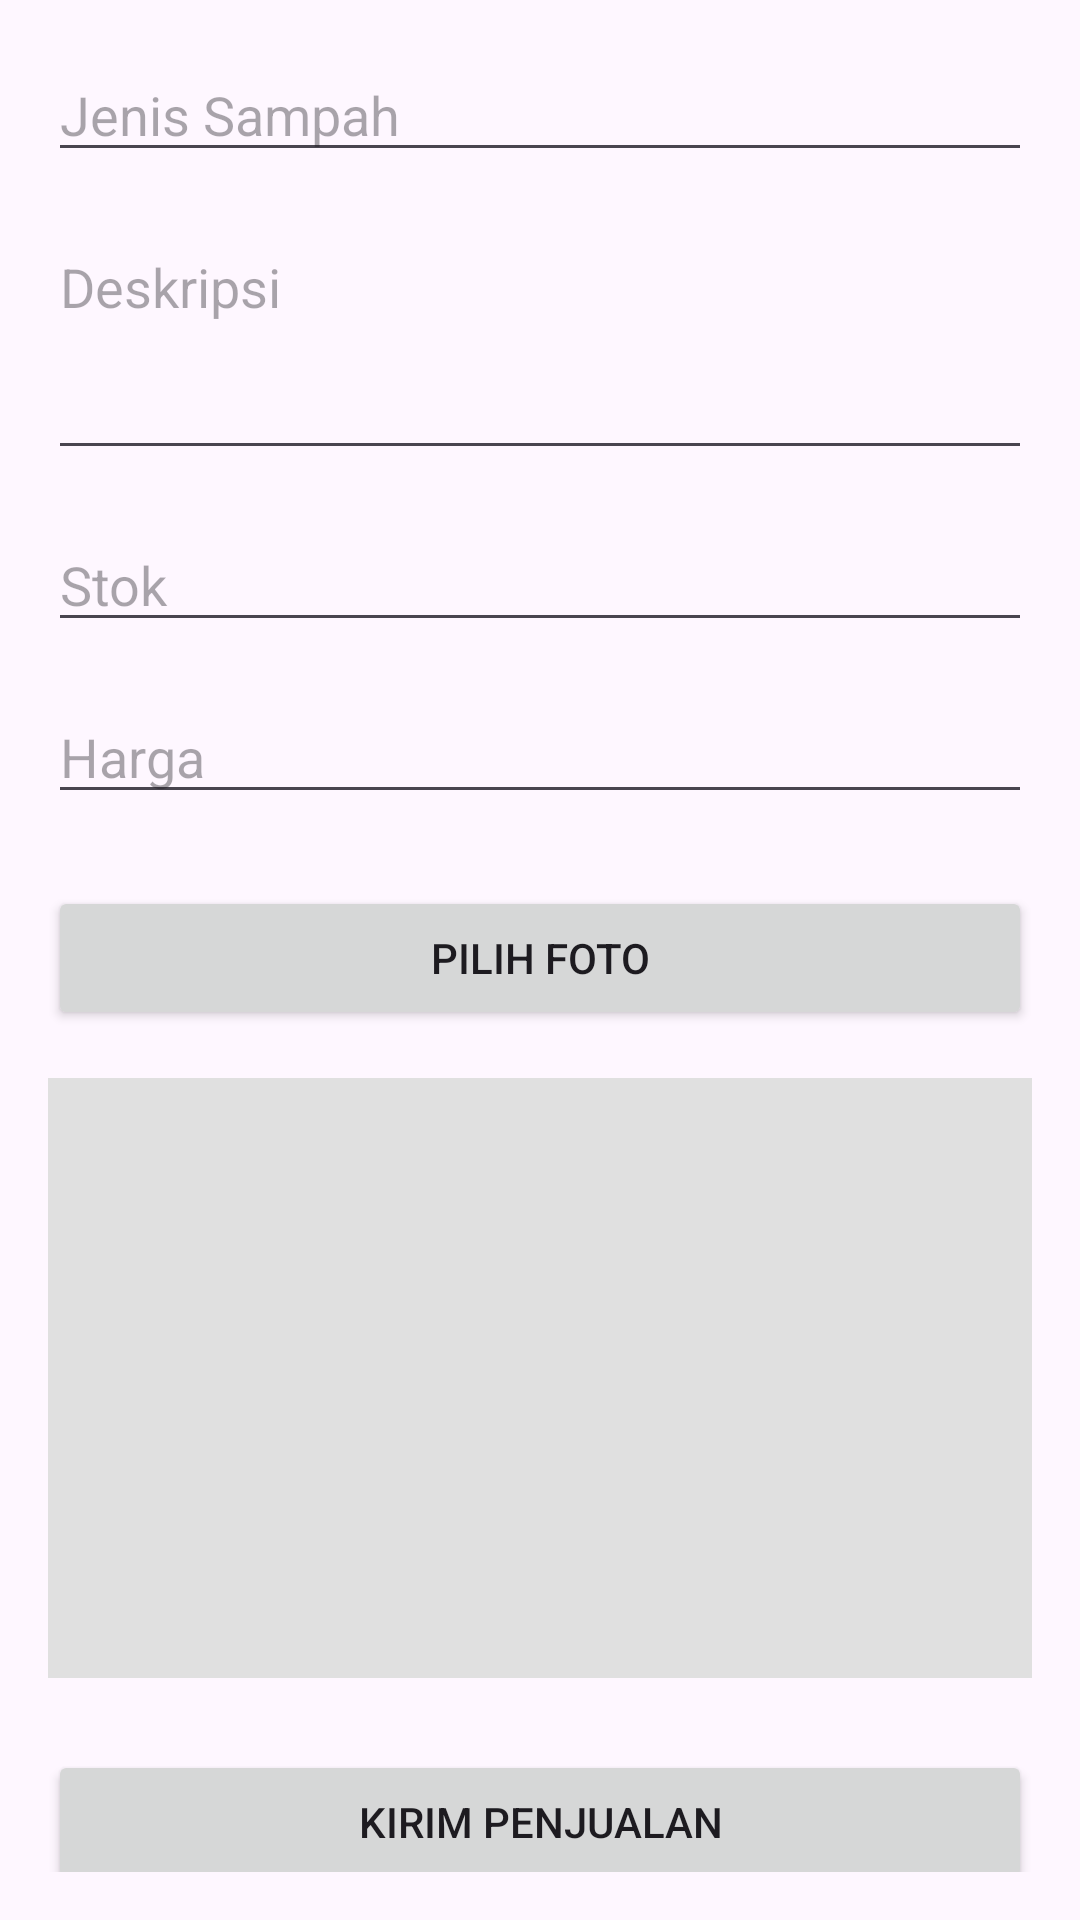

Android layout source for this screen:
<!-- AndroidManifest.xml: application theme Theme.BankSampah -->
<!-- res/layout/activity_add_penjualan.xml -->
<androidx.constraintlayout.widget.ConstraintLayout xmlns:android="http://schemas.android.com/apk/res/android"
    xmlns:app="http://schemas.android.com/apk/res-auto"
    android:layout_width="match_parent"
    android:layout_height="match_parent"
    android:padding="16dp">

    
    <EditText
        android:id="@+id/inputJenis"
        android:layout_width="0dp"
        android:layout_height="wrap_content"
        android:hint="Jenis Sampah"
        android:inputType="text"
        app:layout_constraintTop_toTopOf="parent"
        app:layout_constraintStart_toStartOf="parent"
        app:layout_constraintEnd_toEndOf="parent" />

    
    <EditText
        android:id="@+id/inputDeskripsi"
        android:layout_width="0dp"
        android:layout_height="wrap_content"
        android:hint="Deskripsi"
        android:inputType="textMultiLine"
        android:minLines="3"
        android:gravity="top|start"
        android:layout_marginTop="16dp"
        app:layout_constraintTop_toBottomOf="@id/inputJenis"
        app:layout_constraintStart_toStartOf="parent"
        app:layout_constraintEnd_toEndOf="parent" />

    
    <EditText
        android:id="@+id/inputStok"
        android:layout_width="0dp"
        android:layout_height="wrap_content"
        android:hint="Stok"
        android:inputType="number"
        android:layout_marginTop="16dp"
        app:layout_constraintTop_toBottomOf="@id/inputDeskripsi"
        app:layout_constraintStart_toStartOf="parent"
        app:layout_constraintEnd_toEndOf="parent" />

    
    <EditText
        android:id="@+id/inputHarga"
        android:layout_width="0dp"
        android:layout_height="wrap_content"
        android:hint="Harga"
        android:inputType="number"
        android:layout_marginTop="16dp"
        app:layout_constraintTop_toBottomOf="@id/inputStok"
        app:layout_constraintStart_toStartOf="parent"
        app:layout_constraintEnd_toEndOf="parent" />

    
    <Button
        android:id="@+id/btnPilihFoto"
        android:layout_width="0dp"
        android:layout_height="wrap_content"
        android:text="Pilih Foto"
        android:layout_marginTop="24dp"
        app:layout_constraintTop_toBottomOf="@id/inputHarga"
        app:layout_constraintStart_toStartOf="parent"
        app:layout_constraintEnd_toEndOf="parent" />

    
    <ImageView
        android:id="@+id/imgPreview"
        android:layout_width="0dp"
        android:layout_height="200dp"
        android:scaleType="centerCrop"
        android:background="#E0E0E0"
        android:layout_marginTop="16dp"
        app:layout_constraintTop_toBottomOf="@id/btnPilihFoto"
        app:layout_constraintStart_toStartOf="parent"
        app:layout_constraintEnd_toEndOf="parent" />

    
    <Button
        android:id="@+id/btnSubmit"
        android:layout_width="0dp"
        android:layout_height="wrap_content"
        android:text="Kirim Penjualan"
        android:layout_marginTop="24dp"
        app:layout_constraintTop_toBottomOf="@id/imgPreview"
        app:layout_constraintStart_toStartOf="parent"
        app:layout_constraintEnd_toEndOf="parent" />

</androidx.constraintlayout.widget.ConstraintLayout>
<!-- resources referenced by this layout -->
<resources>
  <style name="Theme.BankSampah" parent="Theme.MaterialComponents.DayNight.NoActionBar">
          
          <item name="colorPrimary">@color/purple_500</item>
          <item name="colorPrimaryVariant">@color/purple_700</item>
          <item name="colorOnPrimary">@color/white</item>
          
          <item name="colorSecondary">@color/teal_200</item>
          <item name="colorSecondaryVariant">@color/teal_700</item>
          <item name="colorOnSecondary">@color/black</item>
          
          <item name="android:statusBarColor">?attr/colorPrimaryVariant</item>
          
      </style>
  <color name="purple_500">#FF6200EE</color>
  <color name="purple_700">#FF3700B3</color>
  <color name="white">#FFFFFFFF</color>
  <color name="teal_200">#FF03DAC5</color>
  <color name="teal_700">#FF018786</color>
  <color name="black">#FF000000</color>
</resources>
